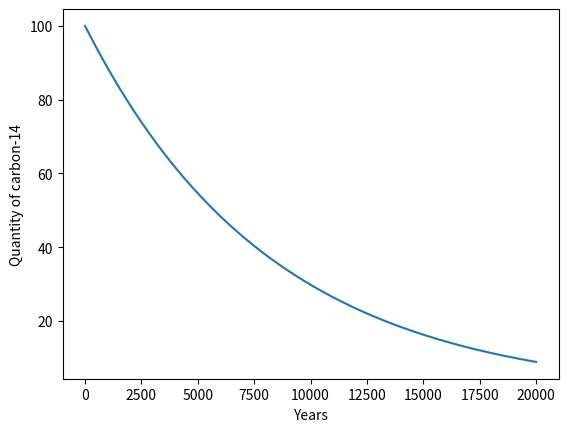

The script that saved this image:
#!/usr/bin/env python3

import matplotlib.pyplot as pyplot

def decayC14(originalAmount, years, dt):
    """Approximates the continuous decay of carbon-14.
    
    Parameters:
        originalAmount: the original quantity of carbon-14 (g)
        years: number of years to simulate
        dt: the value of "Delta t" in the simulation
            (fraction of a year)
        
    Return value: 
        final quantity of carbon-14 (g)
    """
    
    k = -0.000121
    amount = originalAmount
    t = 0
    timeList = [0]                    # x values for plot
    amountList = [amount]             # y values for plot
    for step in range(1, int(years/dt) + 1):
        amount = amount + k * amount * dt
        t = step * dt
        timeList.append(t)
        amountList.append(amount)
    
    pyplot.plot(timeList, amountList)
    pyplot.xlabel('Years')
    pyplot.ylabel('Quantity of carbon-14')
    pyplot.show()
    
    return amount

decayC14(100, 20000, 0.01)
